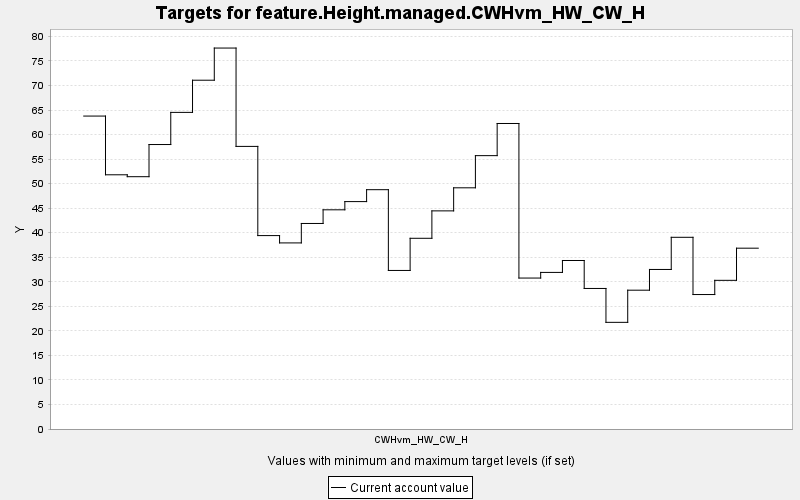

Values plotted in this chart, from the file beside it:
TARGET, PERIOD, YEAR, PERIODWIDTH, MINIMUM, MAXIMUM, MINWEIGHT, MAXWEIGHT, CURRENT, SUMMARY
feature.Height.managed.CWHvm_HW_CW_H, 0, 0, 10.0, 0.0, 10000, 1.0, 1.0, 63.77, 0.0
feature.Height.managed.CWHvm_HW_CW_H, 1, 10, 10.0, 0.0, 10000, 1.0, 1.0, 51.81, 0.0
feature.Height.managed.CWHvm_HW_CW_H, 2, 20, 10.0, 0.0, 10000, 1.0, 1.0, 51.42, 0.0
feature.Height.managed.CWHvm_HW_CW_H, 3, 30, 10.0, 0.0, 10000, 1.0, 1.0, 57.97, 0.0
feature.Height.managed.CWHvm_HW_CW_H, 4, 40, 10.0, 0.0, 10000, 1.0, 1.0, 64.52, 0.0
feature.Height.managed.CWHvm_HW_CW_H, 5, 50, 10.0, 0.0, 10000, 1.0, 1.0, 71.08, 0.0
feature.Height.managed.CWHvm_HW_CW_H, 6, 60, 10.0, 0.0, 10000, 1.0, 1.0, 77.63, 0.0
feature.Height.managed.CWHvm_HW_CW_H, 7, 70, 10.0, 0.0, 10000, 1.0, 1.0, 57.59, 0.0
feature.Height.managed.CWHvm_HW_CW_H, 8, 80, 10.0, 0.0, 10000, 1.0, 1.0, 39.42, 0.0
feature.Height.managed.CWHvm_HW_CW_H, 9, 90, 10.0, 0.0, 10000, 1.0, 1.0, 37.92, 0.0
feature.Height.managed.CWHvm_HW_CW_H, 10, 100, 10.0, 0.0, 10000, 1.0, 1.0, 41.88, 0.0
feature.Height.managed.CWHvm_HW_CW_H, 11, 110, 10.0, 0.0, 10000, 1.0, 1.0, 44.67, 0.0
feature.Height.managed.CWHvm_HW_CW_H, 12, 120, 10.0, 0.0, 10000, 1.0, 1.0, 46.34, 0.0
feature.Height.managed.CWHvm_HW_CW_H, 13, 130, 10.0, 0.0, 10000, 1.0, 1.0, 48.77, 0.0
feature.Height.managed.CWHvm_HW_CW_H, 14, 140, 10.0, 0.0, 10000, 1.0, 1.0, 32.31, 0.0
feature.Height.managed.CWHvm_HW_CW_H, 15, 150, 10.0, 0.0, 10000, 1.0, 1.0, 38.87, 0.0
feature.Height.managed.CWHvm_HW_CW_H, 16, 160, 10.0, 0.0, 10000, 1.0, 1.0, 44.45, 0.0
feature.Height.managed.CWHvm_HW_CW_H, 17, 170, 10.0, 0.0, 10000, 1.0, 1.0, 49.15, 0.0
feature.Height.managed.CWHvm_HW_CW_H, 18, 180, 10.0, 0.0, 10000, 1.0, 1.0, 55.71, 0.0
feature.Height.managed.CWHvm_HW_CW_H, 19, 190, 10.0, 0.0, 10000, 1.0, 1.0, 62.26, 0.0
feature.Height.managed.CWHvm_HW_CW_H, 20, 200, 10.0, 0.0, 10000, 1.0, 1.0, 30.76, 0.0
feature.Height.managed.CWHvm_HW_CW_H, 21, 210, 10.0, 0.0, 10000, 1.0, 1.0, 31.91, 0.0
feature.Height.managed.CWHvm_HW_CW_H, 22, 220, 10.0, 0.0, 10000, 1.0, 1.0, 34.34, 0.0
feature.Height.managed.CWHvm_HW_CW_H, 23, 230, 10.0, 0.0, 10000, 1.0, 1.0, 28.64, 0.0
feature.Height.managed.CWHvm_HW_CW_H, 24, 240, 10.0, 0.0, 10000, 1.0, 1.0, 21.74, 0.0
feature.Height.managed.CWHvm_HW_CW_H, 25, 250, 10.0, 0.0, 10000, 1.0, 1.0, 28.29, 0.0
feature.Height.managed.CWHvm_HW_CW_H, 26, 260, 10.0, 0.0, 10000, 1.0, 1.0, 32.51, 0.0
feature.Height.managed.CWHvm_HW_CW_H, 27, 270, 10.0, 0.0, 10000, 1.0, 1.0, 39.07, 0.0
feature.Height.managed.CWHvm_HW_CW_H, 28, 280, 10.0, 0.0, 10000, 1.0, 1.0, 27.4, 0.0
feature.Height.managed.CWHvm_HW_CW_H, 29, 290, 10.0, 0.0, 10000, 1.0, 1.0, 30.3, 0.0
feature.Height.managed.CWHvm_HW_CW_H, 30, 300, 10.0, 0.0, 10000, 1.0, 1.0, 36.85, 0.0
